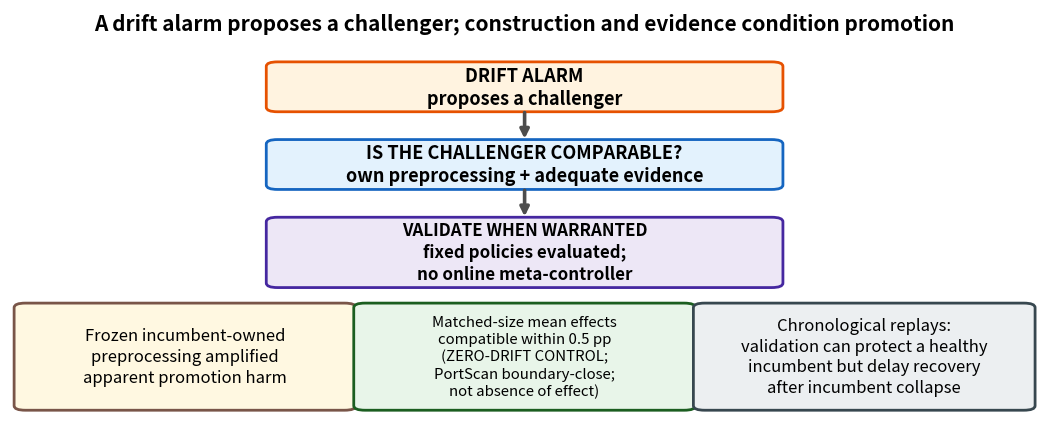

The script that saved this image: (Note: this script raises an exception after producing the figure.)
"""Graphical abstract, KBS final scope reduction: a radically simplified three-step figure.

Three steps down the centre --- DRIFT ALARM proposes a challenger; IS THE CHALLENGER
COMPARABLE? (own preprocessing + adequate evidence); VALIDATE WHEN WARRANTED (fixed
policies evaluated; no online selector) --- over three result
messages. Six boxes, ~50 words inside the diagram, no confidence intervals, no secondary
numbers. The nominal size parity result is stated as mean compatibility under the
ZERO-DRIFT CONTROL within the 0.5-pp margin, with PortScan boundary-close and no
absence-of-effect claim. Output above Elsevier's 1328x531 minimum.
"""
import matplotlib
matplotlib.use("Agg")
matplotlib.rcParams["pdf.fonttype"] = 42
matplotlib.rcParams["ps.fonttype"] = 42
import matplotlib.pyplot as plt
from matplotlib.patches import FancyArrowPatch, FancyBboxPatch

W, H = 13.28, 5.31
fig, ax = plt.subplots(figsize=(W, H))
ax.set_xlim(0, 100)
ax.set_ylim(0, 100)
ax.axis("off")


PAD = 1.1  # rounded-box padding beyond the nominal rectangle


def box(x, y, w, h, text, fc, ec, fs=13.0, bold=False):
    ax.add_patch(FancyBboxPatch((x, y), w, h, boxstyle=f"round,pad={PAD}",
                                fc=fc, ec=ec, lw=2.0, mutation_scale=1.0))
    ax.text(x + w / 2, y + h / 2, text, ha="center", va="center", fontsize=fs,
            fontweight="bold" if bold else "normal", linespacing=1.28)


def arrow(x0, y0, x1, y1, color="0.3"):
    ax.add_patch(FancyArrowPatch((x0, y0), (x1, y1), arrowstyle="-|>",
                                 mutation_scale=13, shrinkA=0, shrinkB=0,
                                 color=color, lw=2.6))


# ---- title ----
ax.text(50, 95, "A drift alarm proposes a challenger; construction and evidence condition promotion",
        ha="center", fontsize=15.0, fontweight="bold")

# ---- three central steps; each connector runs from just below one box's padded
#      bottom to just above the next box's padded top, so the shaft is fully visible ----
cx, w = 26, 48
b1y, b1h = 76, 10
b2y, b2h = 57, 10
b3y, b3h = 33, 15
box(cx, b1y, w, b1h, "DRIFT ALARM\nproposes a challenger", "#fff3e0", "#e65100", fs=13, bold=True)
arrow(50, b1y - PAD - 0.2, 50, b2y + b2h + PAD + 0.2)
box(cx, b2y, w, b2h, "IS THE CHALLENGER COMPARABLE?\nown preprocessing + adequate evidence",
    "#e3f2fd", "#1565c0", fs=13, bold=True)
arrow(50, b2y - PAD - 0.2, 50, b3y + b3h + PAD + 0.2)
box(cx, b3y, w, b3h, "VALIDATE WHEN WARRANTED\nfixed policies evaluated;\nno online meta-controller",
    "#ede7f6", "#4527a0", fs=12.2, bold=True)

# ---- three result messages ----
box(1.5, 3, 31, 24,
    "Frozen incumbent-owned\npreprocessing amplified\napparent promotion harm",
    "#fff8e1", "#795548", fs=12)
box(34.5, 3, 31, 24,
    "Matched-size mean effects\ncompatible within 0.5 pp\n(ZERO-DRIFT CONTROL;\nPortScan boundary-close;\nnot absence of effect)",
    "#e8f5e9", "#1b5e20", fs=10.8)
box(67.5, 3, 31, 24,
    "Chronological replays:\nvalidation can protect a healthy\nincumbent but delay recovery\nafter incumbent collapse",
    "#eceff1", "#37474f", fs=12)

fig.savefig("docs/img/graphical_abstract.png", dpi=300, bbox_inches="tight",
            facecolor="white")
fig.savefig("docs/img/graphical_abstract.pdf", bbox_inches="tight",
            facecolor="white")
print("graphical abstract written (docs/img/graphical_abstract.png/.pdf)")
